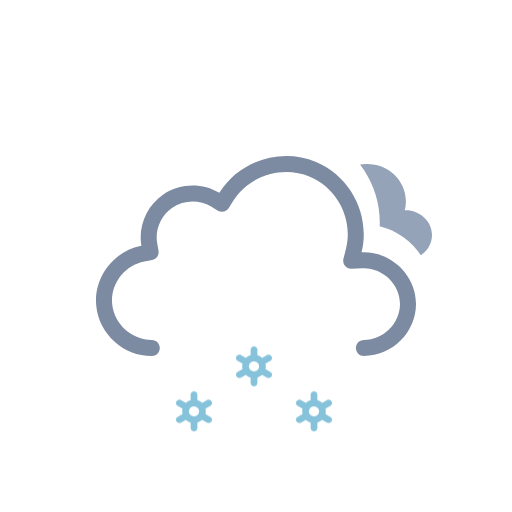
t = 0.00 s
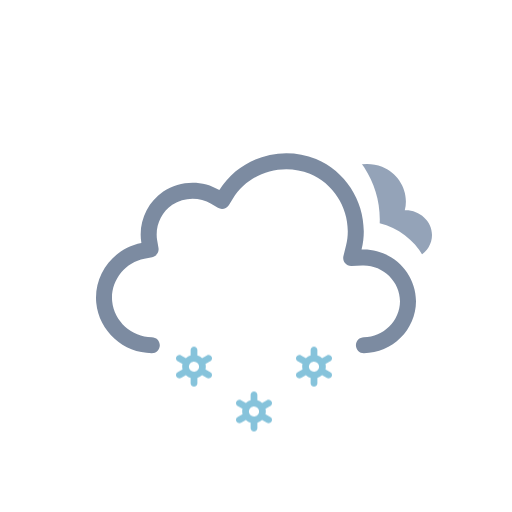
t = 0.50 s
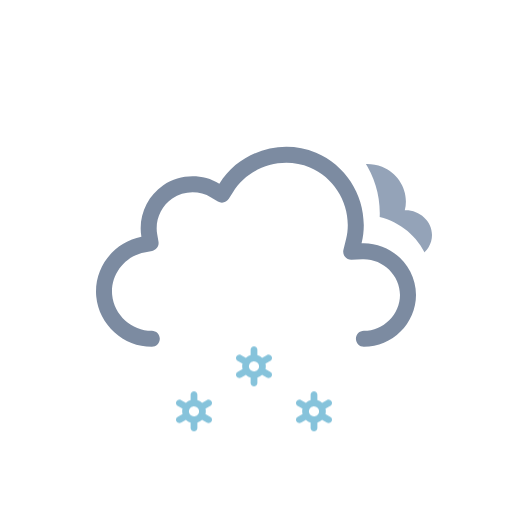
t = 1.00 s
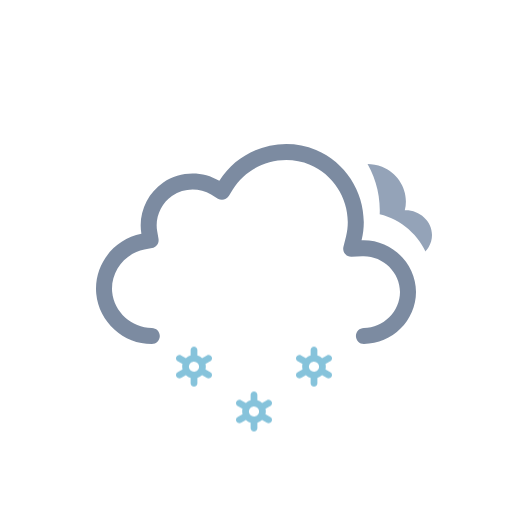
t = 1.50 s
t = 2.00 s: frame unchanged from t = 1.00 s, image omitted
t = 2.50 s: frame unchanged from t = 0.50 s, image omitted

The animated SVG that drew these frames (rendered in a browser with its animation timeline set to each time). Animation: 5 SMIL elements (animateTransform=5), 3 CSS @keyframes rules; one cycle of 3.00 s, repeats indefinitely.

<svg xmlns="http://www.w3.org/2000/svg" viewBox="0 0 128 128" fill="none">
<style>
@keyframes k0 { 0% { transform: translate(0px, 13.8327px); opacity: 1 } 5% { transform: translate(0px, 15.2965px); opacity: 1 } 7.5% { transform: translate(0px, 16.0284px); opacity: 0.8333 } 20% { transform: translate(0px, 20px); opacity: 0 } 20.1% { transform: translate(0px, 0px); opacity: 0.0067 } 32.5% { transform: translate(0px, 0.5197px); opacity: 0.8333 } 35% { transform: translate(0px, 0.7896px); opacity: 1 } 45% { transform: translate(0px, 1.8693px); opacity: 1 } 57.5% { transform: translate(0px, 3.8404px); opacity: 1 } 70% { transform: translate(0px, 6.3071px); opacity: 1 } 82.5% { transform: translate(0px, 9.1893px); opacity: 1 } 95% { transform: translate(0px, 12.4372px); opacity: 1 } 100% { transform: translate(0px, 13.8327px); opacity: 1 } }
.k0 { animation: k0 1s linear infinite }
@keyframes k1 { 0% { transform: translate(0px, 2.5915px); opacity: 1 } 7.5% { transform: translate(0px, 3.8404px); opacity: 1 } 20% { transform: translate(0px, 6.3071px); opacity: 1 } 32.5% { transform: translate(0px, 9.1893px); opacity: 1 } 45% { transform: translate(0px, 12.4372px); opacity: 1 } 55% { transform: translate(0px, 15.3102px); opacity: 1 } 57.5% { transform: translate(0px, 16.0284px); opacity: 0.8333 } 70% { transform: translate(0px, 20px); opacity: 0 } 70.1% { transform: translate(0px, 0px); opacity: 0.0067 } 82.5% { transform: translate(0px, 0.5197px); opacity: 0.8333 } 85% { transform: translate(0px, 0.7896px); opacity: 1 } 95% { transform: translate(0px, 1.8693px); opacity: 1 } 100% { transform: translate(0px, 2.5915px); opacity: 1 } }
.k1 { animation: k1 1s linear infinite }
@keyframes k2 { 0% { transform: translate(0px, 13.8327px); opacity: 1 } 5% { transform: translate(0px, 15.2965px); opacity: 1 } 7.5% { transform: translate(0px, 16.0284px); opacity: 0.8333 } 20% { transform: translate(0px, 20px); opacity: 0 } 20.1% { transform: translate(0px, 0px); opacity: 0.0067 } 32.5% { transform: translate(0px, 0.5197px); opacity: 0.8333 } 35% { transform: translate(0px, 0.7896px); opacity: 1 } 45% { transform: translate(0px, 1.8693px); opacity: 1 } 57.5% { transform: translate(0px, 3.8404px); opacity: 1 } 70% { transform: translate(0px, 6.3071px); opacity: 1 } 82.5% { transform: translate(0px, 9.1893px); opacity: 1 } 95% { transform: translate(0px, 12.4372px); opacity: 1 } 100% { transform: translate(0px, 13.8327px); opacity: 1 } }
.k2 { animation: k2 1s linear infinite }
</style><g id="overcast-snow" clip-path="url(#clip0_2045_28948)">
<g id="Sky">
<g id="Clouds" clip-path="url(#clip1_2045_28948)">
<g id="Mask group">
<mask id="mask0_2045_28948" maskUnits="userSpaceOnUse" x="0" y="0" width="128" height="128">
<g id="Cloud Mask">
<path id="Subtract" fill-rule="evenodd" clip-rule="evenodd" d="M128 0H0V128H128V0ZM37.9519 93H90.9752C100.227 93 107.998 85.353 107.998 76.0281C107.998 68.0217 102.305 61.3501 94.9248 59.5512C95.3619 49.9005 89.6744 40.6093 80.5509 36.7922C71.1071 32.8411 60.0664 35.6119 53.5305 43.2384C48.5702 41.5956 42.9815 42.2957 38.5741 45.2907C34.1459 48.2998 31.4305 53.2809 31.1846 58.5379C24.0633 61.463 19.3278 68.8506 20.0776 76.7839C20.942 85.9295 28.8285 93.0018 37.9519 93Z" fill="white"><animateTransform attributeName="transform" type="translate" values="0 -3;0 -2.9067;0 -2.6125;0 -2.1217;0 -1.5;0 -0.8783;0 -0.3875;0 -0.0933;0 0;0 -0.0933;0 -0.3875;0 -0.8783;0 -1.5;0 -2.1217;0 -2.6125;0 -2.9067;0 -3" dur="3s" repeatCount="indefinite" calcMode="linear" /></path>
<animateTransform attributeName="transform" type="translate" values="0 0;0 -0.0933;0 -0.3875;0 -0.8783;0 -1.5;0 -2.1217;0 -2.6125;0 -2.9067;0 -3;0 -2.9067;0 -2.6125;0 -2.1217;0 -1.5;0 -0.8783;0 -0.3875;0 -0.0933;0 0" dur="3s" repeatCount="indefinite" calcMode="linear" /></g>
</mask>
<g mask="url(#mask0_2045_28948)">
<g id="Secondary Cloud">
<path id="Cloud" d="M101.194 55.5621C102.367 51.05 99.7602 46.4225 95.5043 44.7133C91.1919 42.9813 85.9612 44.4743 83.4186 48.423C81.2648 47.1797 78.496 47.2496 76.4119 48.609C74.3808 49.934 73.2434 52.372 73.675 54.7789C70.2998 55.3911 67.6874 58.4688 68.0307 61.9561C68.3748 65.4511 71.5394 68.0008 74.9767 68C83.8126 68 92.6514 67.9925 101.488 68C104.911 68 108 65.2849 108 61.774C108 58.1428 104.721 55.4142 101.194 55.5621Z" fill="#94A3B8" />
<animateTransform attributeName="transform" type="translate" values="0 -3;0 -2.9067;0 -2.6125;0 -2.1217;0 -1.5;0 -0.8783;0 -0.3875;0 -0.0933;0 0;0 -0.0933;0 -0.3875;0 -0.8783;0 -1.5;0 -2.1217;0 -2.6125;0 -2.9067;0 -3" dur="3s" repeatCount="indefinite" calcMode="linear" /></g>
</g>
<animateTransform attributeName="transform" type="translate" values="0 0;0 -0.0933;0 -0.3875;0 -0.8783;0 -1.5;0 -2.1217;0 -2.6125;0 -2.9067;0 -3;0 -2.9067;0 -2.6125;0 -2.1217;0 -1.5;0 -0.8783;0 -0.3875;0 -0.0933;0 0" dur="3s" repeatCount="indefinite" calcMode="linear" /></g>
<g id="Cloud_2">
<path id="Cloud_3" fill-rule="evenodd" clip-rule="evenodd" d="M54.8371 48.2115C59.8274 40.138 70.2648 36.824 79.0085 40.4823C87.7416 44.136 92.6836 53.8827 90.3886 63.0856C97.6828 62.7671 104 68.7067 104 76.0281C104 83.1158 98.0476 89 90.9767 89C89.8721 89 88.9767 88.104 88.9767 86.9986C88.9767 85.8933 89.8721 84.9973 90.9767 84.9973C95.8637 84.9973 100 80.8799 100 76.0281C100 71.0262 95.6222 66.8637 90.5629 67.0846L87.8866 67.2014C87.2562 67.229 86.6497 66.9571 86.2505 66.4681C85.8513 65.979 85.7062 65.3301 85.859 64.7174L86.5076 62.1165C88.3201 54.8484 84.391 47.0727 77.4656 44.1752C70.5248 41.2713 62.1886 43.9272 58.239 50.3171L57.2003 51.9975C56.6245 52.9291 55.4074 53.2244 54.4692 52.6602L52.7767 51.6424C49.8116 49.8592 45.9319 49.9664 43.071 51.9105C40.2208 53.8474 38.7096 57.3922 39.2918 60.7745L39.6259 62.7154C39.8113 63.7924 39.0991 64.819 38.026 65.0218L36.092 65.3872C31.1421 66.3225 27.5723 71.0441 28.0437 76.0307C28.5153 81.0207 32.91 84.9983 37.9519 84.9973C39.0565 84.997 39.9521 85.8929 39.9524 86.9982C39.9526 88.1035 39.0573 88.9998 37.9528 89C30.8695 89.0015 24.7294 83.4755 24.0614 76.4076C23.3936 69.3412 28.3907 62.7689 35.3499 61.454C34.4997 56.5148 36.6828 51.4131 40.8239 48.5991C44.9752 45.7781 50.5363 45.625 54.8371 48.2115Z" fill="#7C8BA1" />
<animateTransform attributeName="transform" type="translate" values="0 0;0 -0.0933;0 -0.3875;0 -0.8783;0 -1.5;0 -2.1217;0 -2.6125;0 -2.9067;0 -3;0 -2.9067;0 -2.6125;0 -2.1217;0 -1.5;0 -0.8783;0 -0.3875;0 -0.0933;0 0" dur="3s" repeatCount="indefinite" calcMode="linear" /></g>
</g>
</g>
<g id="Precipitation">
<g id="Snowflakes">
<path id="Snowflake 1" d="M52.5781 90.366L51.3735 89.6775C51.4794 89.2326 51.4786 88.7687 51.3708 88.3241L52.5781 87.6345C52.6738 87.5805 52.7577 87.5079 52.8252 87.421C52.8926 87.3342 52.9423 87.2347 52.9711 87.1284C52.9998 87.0221 53.0071 86.9112 52.9926 86.802C52.9782 86.6928 52.9422 86.5876 52.8868 86.4926C52.7732 86.2998 52.5886 86.1597 52.3728 86.1025C52.157 86.0452 51.9276 86.0754 51.7339 86.1866L50.5278 86.8763C50.1931 86.5586 49.7868 86.3264 49.3437 86.1995V84.8202C49.3368 84.6003 49.245 84.3918 49.0875 84.2387C48.93 84.0856 48.7192 84 48.4998 84C48.2805 84 48.0699 84.0856 47.9124 84.2387C47.7548 84.3918 47.6628 84.6003 47.656 84.8202V86.1995C47.214 86.3289 46.8081 86.5598 46.4706 86.874L45.2662 86.1853C45.0724 86.0742 44.8428 86.044 44.627 86.1013C44.4113 86.1585 44.2267 86.2986 44.113 86.4913C44.0576 86.5864 44.0217 86.6916 44.0072 86.8007C43.9928 86.9099 44 87.0209 44.0288 87.1271C44.0575 87.2334 44.1072 87.3329 44.1747 87.4198C44.2421 87.5067 44.326 87.5792 44.4217 87.6332L45.6264 88.3216C45.5204 88.7666 45.5213 89.2305 45.629 89.675L44.4217 90.3647C44.326 90.4187 44.2421 90.4912 44.1747 90.5781C44.1072 90.665 44.0575 90.7645 44.0288 90.8708C44 90.9771 43.9928 91.088 44.0072 91.1972C44.0217 91.3063 44.0576 91.4115 44.113 91.5066C44.2267 91.6992 44.4113 91.8392 44.627 91.8965C44.8428 91.9537 45.0724 91.9236 45.2662 91.8126L46.4721 91.1229C46.8063 91.4409 47.2128 91.6726 47.6562 91.7979V93.1798C47.6631 93.3997 47.755 93.6082 47.9126 93.7613C48.0701 93.9144 48.2807 94 48.5 94C48.7194 94 48.9302 93.9144 49.0877 93.7613C49.2452 93.6082 49.337 93.3997 49.3439 93.1798V91.7975C49.7853 91.6683 50.1907 91.4378 50.5278 91.1242L51.7341 91.8138C51.9278 91.9248 52.1573 91.955 52.373 91.8977C52.5888 91.8405 52.7733 91.7005 52.887 91.5079C52.9424 91.4128 52.9784 91.3076 52.9928 91.1984C53.0073 91.0892 52.9998 90.9783 52.9711 90.872C52.9423 90.7657 52.8929 90.6662 52.8254 90.5793C52.7579 90.4925 52.6738 90.4199 52.5781 90.366ZM47.8664 90.0861C47.7229 90.005 47.5968 89.8961 47.4956 89.7657C47.3944 89.6353 47.3202 89.486 47.2771 89.3266C47.2339 89.1671 47.2228 89.0007 47.2443 88.8369C47.2658 88.6731 47.3197 88.5152 47.4026 88.3724C47.5735 88.084 47.8503 87.8743 48.1736 87.7883C48.497 87.7023 48.8411 87.747 49.1321 87.9126C49.2756 87.9938 49.4016 88.1027 49.5028 88.2331C49.604 88.3635 49.6782 88.5127 49.7214 88.6722C49.7645 88.8316 49.7757 88.9981 49.7541 89.1619C49.7326 89.3257 49.6787 89.4836 49.5958 89.6263C49.425 89.9149 49.1482 90.1247 48.8248 90.2108C48.5014 90.2969 48.1574 90.2523 47.8664 90.0867V90.0861Z" fill="#86C3DB" opacity="0" class="k0" />
<path id="Snowflake 2" d="M67.5781 90.366L66.3735 89.6775C66.4794 89.2326 66.4786 88.7687 66.3708 88.3241L67.5781 87.6345C67.6738 87.5805 67.7577 87.5079 67.8252 87.421C67.8926 87.3342 67.9423 87.2347 67.9711 87.1284C67.9998 87.0221 68.0071 86.9112 67.9926 86.802C67.9782 86.6928 67.9422 86.5876 67.8868 86.4926C67.7732 86.2998 67.5886 86.1597 67.3728 86.1025C67.157 86.0452 66.9276 86.0754 66.7339 86.1866L65.5278 86.8763C65.1931 86.5586 64.7868 86.3264 64.3437 86.1995V84.8202C64.3368 84.6003 64.245 84.3918 64.0875 84.2387C63.93 84.0856 63.7192 84 63.4998 84C63.2805 84 63.0699 84.0856 62.9124 84.2387C62.7548 84.3918 62.6628 84.6003 62.656 84.8202V86.1995C62.214 86.3289 61.8081 86.5598 61.4706 86.874L60.2662 86.1853C60.0724 86.0742 59.8428 86.044 59.627 86.1013C59.4113 86.1585 59.2267 86.2986 59.113 86.4913C59.0576 86.5864 59.0217 86.6916 59.0072 86.8007C58.9928 86.9099 59 87.0209 59.0288 87.1271C59.0575 87.2334 59.1072 87.3329 59.1747 87.4198C59.2421 87.5067 59.326 87.5792 59.4217 87.6332L60.6264 88.3216C60.5204 88.7666 60.5213 89.2305 60.629 89.675L59.4217 90.3647C59.326 90.4187 59.2421 90.4912 59.1747 90.5781C59.1072 90.665 59.0575 90.7645 59.0288 90.8708C59 90.9771 58.9928 91.088 59.0072 91.1972C59.0217 91.3063 59.0576 91.4115 59.113 91.5066C59.2267 91.6992 59.4113 91.8392 59.627 91.8965C59.8428 91.9537 60.0724 91.9236 60.2662 91.8126L61.4721 91.1229C61.8063 91.4409 62.2128 91.6726 62.6562 91.7979V93.1798C62.6631 93.3997 62.755 93.6082 62.9126 93.7613C63.0701 93.9144 63.2807 94 63.5 94C63.7194 94 63.9302 93.9144 64.0877 93.7613C64.2452 93.6082 64.337 93.3997 64.3439 93.1798V91.7975C64.7853 91.6683 65.1907 91.4378 65.5278 91.1242L66.7341 91.8138C66.9278 91.9248 67.1573 91.955 67.373 91.8977C67.5888 91.8405 67.7733 91.7005 67.887 91.5079C67.9424 91.4128 67.9784 91.3076 67.9928 91.1984C68.0073 91.0892 67.9998 90.9783 67.9711 90.872C67.9423 90.7657 67.8929 90.6662 67.8254 90.5793C67.7579 90.4925 67.6738 90.4199 67.5781 90.366ZM62.8664 90.0861C62.7229 90.005 62.5968 89.8961 62.4956 89.7657C62.3944 89.6353 62.3202 89.486 62.2771 89.3266C62.2339 89.1671 62.2228 89.0007 62.2443 88.8369C62.2658 88.6731 62.3197 88.5152 62.4026 88.3724C62.5735 88.084 62.8503 87.8743 63.1736 87.7883C63.497 87.7023 63.8411 87.747 64.1321 87.9126C64.2756 87.9938 64.4016 88.1027 64.5028 88.2331C64.604 88.3635 64.6782 88.5127 64.7214 88.6722C64.7645 88.8316 64.7757 88.9981 64.7541 89.1619C64.7326 89.3257 64.6787 89.4836 64.5958 89.6263C64.425 89.9149 64.1482 90.1247 63.8248 90.2108C63.5014 90.2969 63.1574 90.2523 62.8664 90.0867V90.0861Z" fill="#86C3DB" opacity="0" class="k1" />
<path id="Snowflake 3" d="M82.5781 90.366L81.3735 89.6775C81.4794 89.2326 81.4786 88.7687 81.3708 88.3241L82.5781 87.6345C82.6738 87.5805 82.7577 87.5079 82.8252 87.421C82.8926 87.3342 82.9423 87.2347 82.9711 87.1284C82.9998 87.0221 83.0071 86.9112 82.9926 86.802C82.9782 86.6928 82.9422 86.5876 82.8868 86.4926C82.7732 86.2998 82.5886 86.1597 82.3728 86.1025C82.157 86.0452 81.9276 86.0754 81.7339 86.1866L80.5278 86.8763C80.1931 86.5586 79.7868 86.3264 79.3437 86.1995V84.8202C79.3368 84.6003 79.245 84.3918 79.0875 84.2387C78.93 84.0856 78.7192 84 78.4998 84C78.2805 84 78.0699 84.0856 77.9124 84.2387C77.7548 84.3918 77.6628 84.6003 77.656 84.8202V86.1995C77.214 86.3289 76.8081 86.5598 76.4706 86.874L75.2662 86.1853C75.0724 86.0742 74.8428 86.044 74.627 86.1013C74.4113 86.1585 74.2267 86.2986 74.113 86.4913C74.0576 86.5864 74.0217 86.6916 74.0072 86.8007C73.9928 86.9099 74 87.0209 74.0288 87.1271C74.0575 87.2334 74.1072 87.3329 74.1747 87.4198C74.2421 87.5067 74.326 87.5792 74.4217 87.6332L75.6264 88.3216C75.5204 88.7666 75.5213 89.2305 75.629 89.675L74.4217 90.3647C74.326 90.4187 74.2421 90.4912 74.1747 90.5781C74.1072 90.665 74.0575 90.7645 74.0288 90.8708C74 90.9771 73.9928 91.088 74.0072 91.1972C74.0217 91.3063 74.0576 91.4115 74.113 91.5066C74.2267 91.6992 74.4113 91.8392 74.627 91.8965C74.8428 91.9537 75.0724 91.9236 75.2662 91.8126L76.4721 91.1229C76.8063 91.4409 77.2128 91.6726 77.6562 91.7979V93.1798C77.6631 93.3997 77.755 93.6082 77.9126 93.7613C78.0701 93.9144 78.2807 94 78.5 94C78.7194 94 78.9302 93.9144 79.0877 93.7613C79.2452 93.6082 79.337 93.3997 79.3439 93.1798V91.7975C79.7853 91.6683 80.1907 91.4378 80.5278 91.1242L81.7341 91.8138C81.9278 91.9248 82.1573 91.955 82.373 91.8977C82.5888 91.8405 82.7733 91.7005 82.887 91.5079C82.9424 91.4128 82.9784 91.3076 82.9928 91.1984C83.0073 91.0892 82.9998 90.9783 82.9711 90.872C82.9423 90.7657 82.8929 90.6662 82.8254 90.5793C82.7579 90.4925 82.6738 90.4199 82.5781 90.366ZM77.8664 90.0861C77.7229 90.005 77.5968 89.8961 77.4956 89.7657C77.3944 89.6353 77.3202 89.486 77.2771 89.3266C77.2339 89.1671 77.2228 89.0007 77.2443 88.8369C77.2658 88.6731 77.3197 88.5152 77.4026 88.3724C77.5735 88.084 77.8503 87.8743 78.1736 87.7883C78.497 87.7023 78.8411 87.747 79.1321 87.9126C79.2756 87.9938 79.4016 88.1027 79.5028 88.2331C79.604 88.3635 79.6782 88.5127 79.7214 88.6722C79.7645 88.8316 79.7757 88.9981 79.7541 89.1619C79.7326 89.3257 79.6787 89.4836 79.5958 89.6263C79.425 89.9149 79.1482 90.1247 78.8248 90.2108C78.5014 90.2969 78.1574 90.2523 77.8664 90.0867V90.0861Z" fill="#86C3DB" opacity="0" class="k2" />
</g>
</g>
</g>
<defs>
<clipPath id="clip0_2045_28948">
<rect width="128" height="128" fill="white" />
</clipPath>
<clipPath id="clip1_2045_28948">
<rect width="128" height="128" fill="white" />
</clipPath>
</defs>
</svg>
